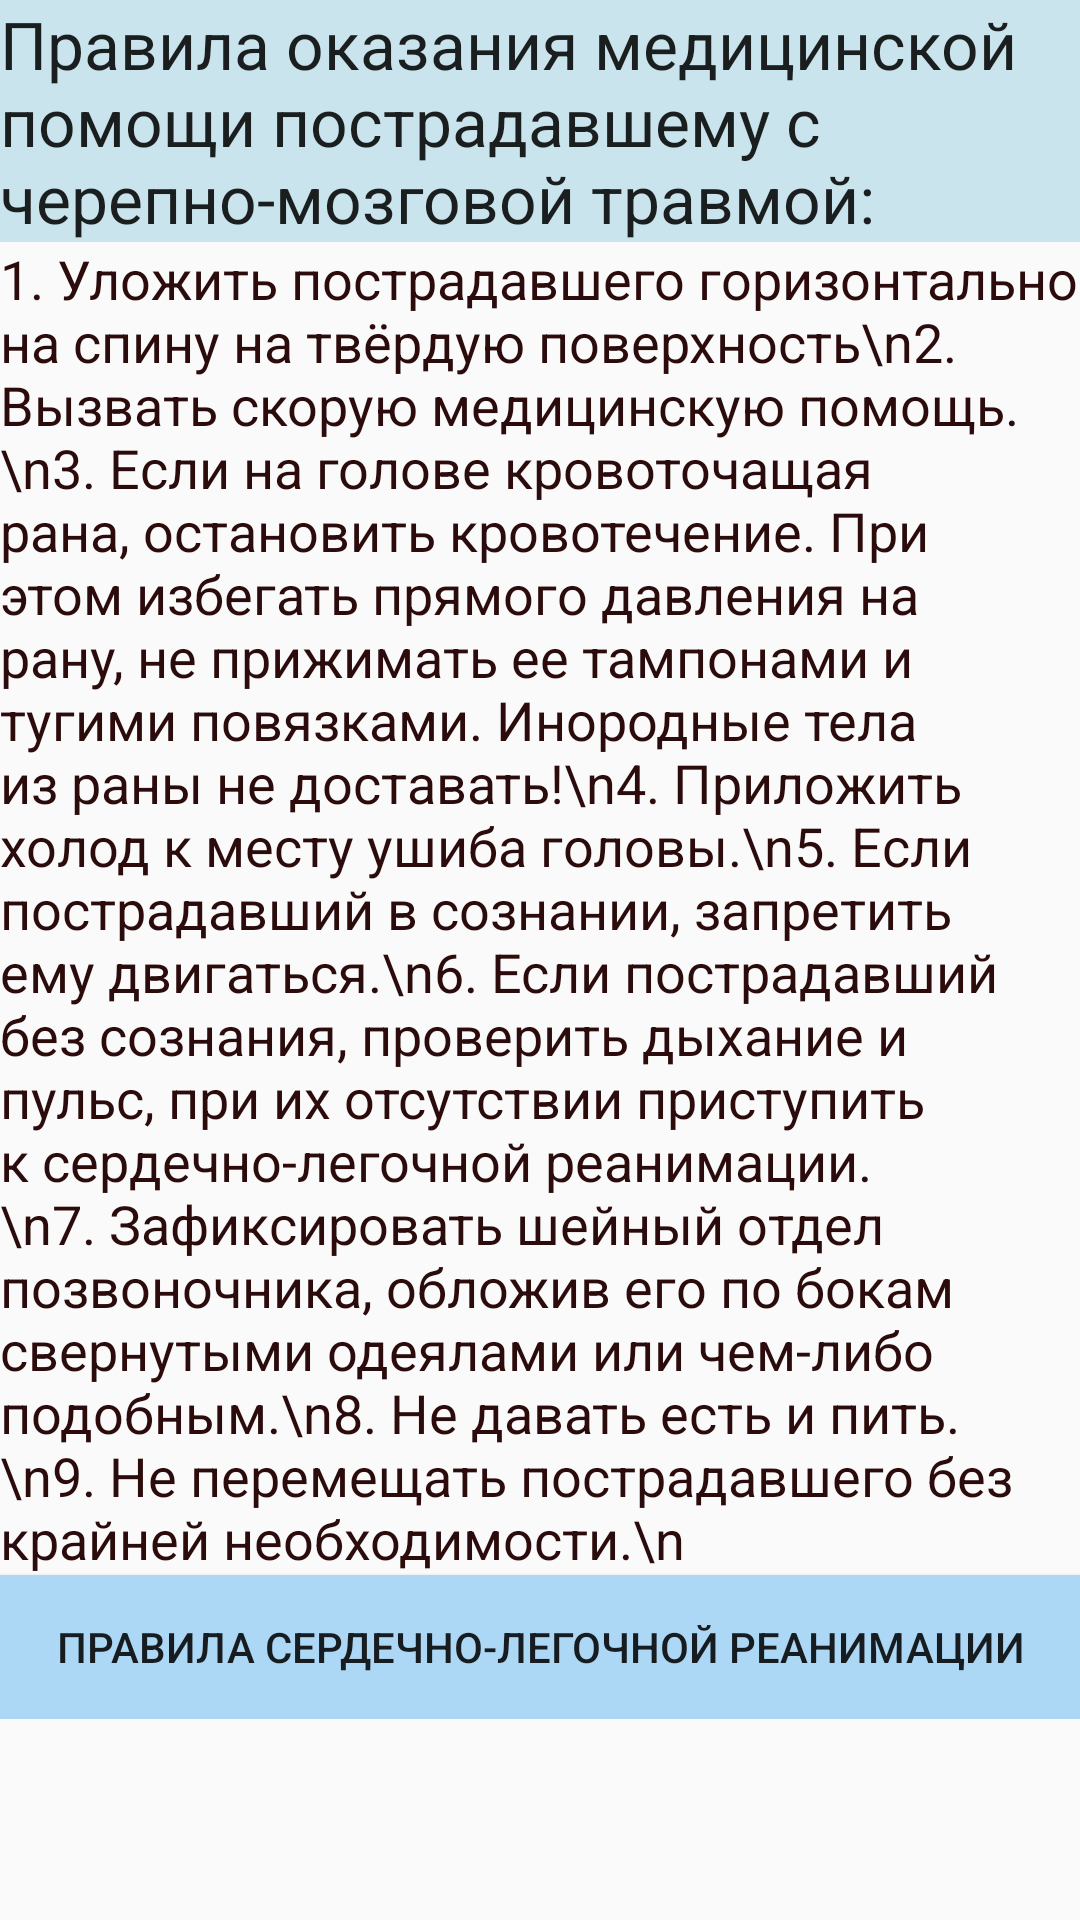

The Android layout XML behind this screen, and the referenced resources:
<!-- AndroidManifest.xml: application theme AppTheme -->
<!-- res/layout/b4a_travma.xml -->
<?xml version="1.0" encoding="utf-8"?>
<ScrollView xmlns:android="http://schemas.android.com/apk/res/android"
    android:layout_width="fill_parent"
    android:layout_height="wrap_content" >

    <LinearLayout

        android:layout_width="fill_parent"
        android:layout_height="fill_parent"
        android:orientation="vertical"
        android:weightSum="1">

        <TextView
            android:layout_width="wrap_content"
            android:layout_height="wrap_content"
            android:textAppearance="?android:attr/textAppearanceLarge"
            android:text="Правила оказания медицинской помощи пострадавшему с черепно-мозговой травмой:"
            android:id="@+id/textView70"
            android:background="#ffc9e4ec" />

        <TextView
            android:layout_width="wrap_content"
            android:layout_height="wrap_content"
            android:textAppearance="?android:attr/textAppearanceMedium"
            android:text="1. Уложить пострадавшего горизонтально на спину на твёрдую поверхность\n2. Вызвать скорую медицинскую помощь.\n3. Если на голове кровоточащая рана, остановить кровотечение. При этом избегать прямого давления на рану, не прижимать ее тампонами и тугими повязками. Инородные тела из раны не доставать!\n4. Приложить холод к месту ушиба головы.\n5. Если пострадавший в сознании, запретить ему двигаться.\n6. Если пострадавший без сознания, проверить дыхание и пульс, при их отсутствии приступить к сердечно-легочной реанимации.\n7. Зафиксировать шейный отдел позвоночника, обложив его по бокам свернутыми одеялами или чем-либо подобным.\n8. Не давать есть и пить.\n9. Не перемещать пострадавшего без крайней необходимости.\n"
            android:id="@+id/textView71"
            android:textColor="#ff2b0b0b" />

        <Button
            android:layout_width="match_parent"
            android:layout_height="wrap_content"
            android:text="Правила сердечно-легочной реанимации"
            android:id="@+id/button9"
            android:onClick="onClickReanimation"
            android:background="#ffacd8f6" />
    </LinearLayout>


</ScrollView>
<!-- resources referenced by this layout -->
<resources>
  <style name="AppTheme" parent="Theme.AppCompat.Light.DarkActionBar">
          
      </style>
</resources>
